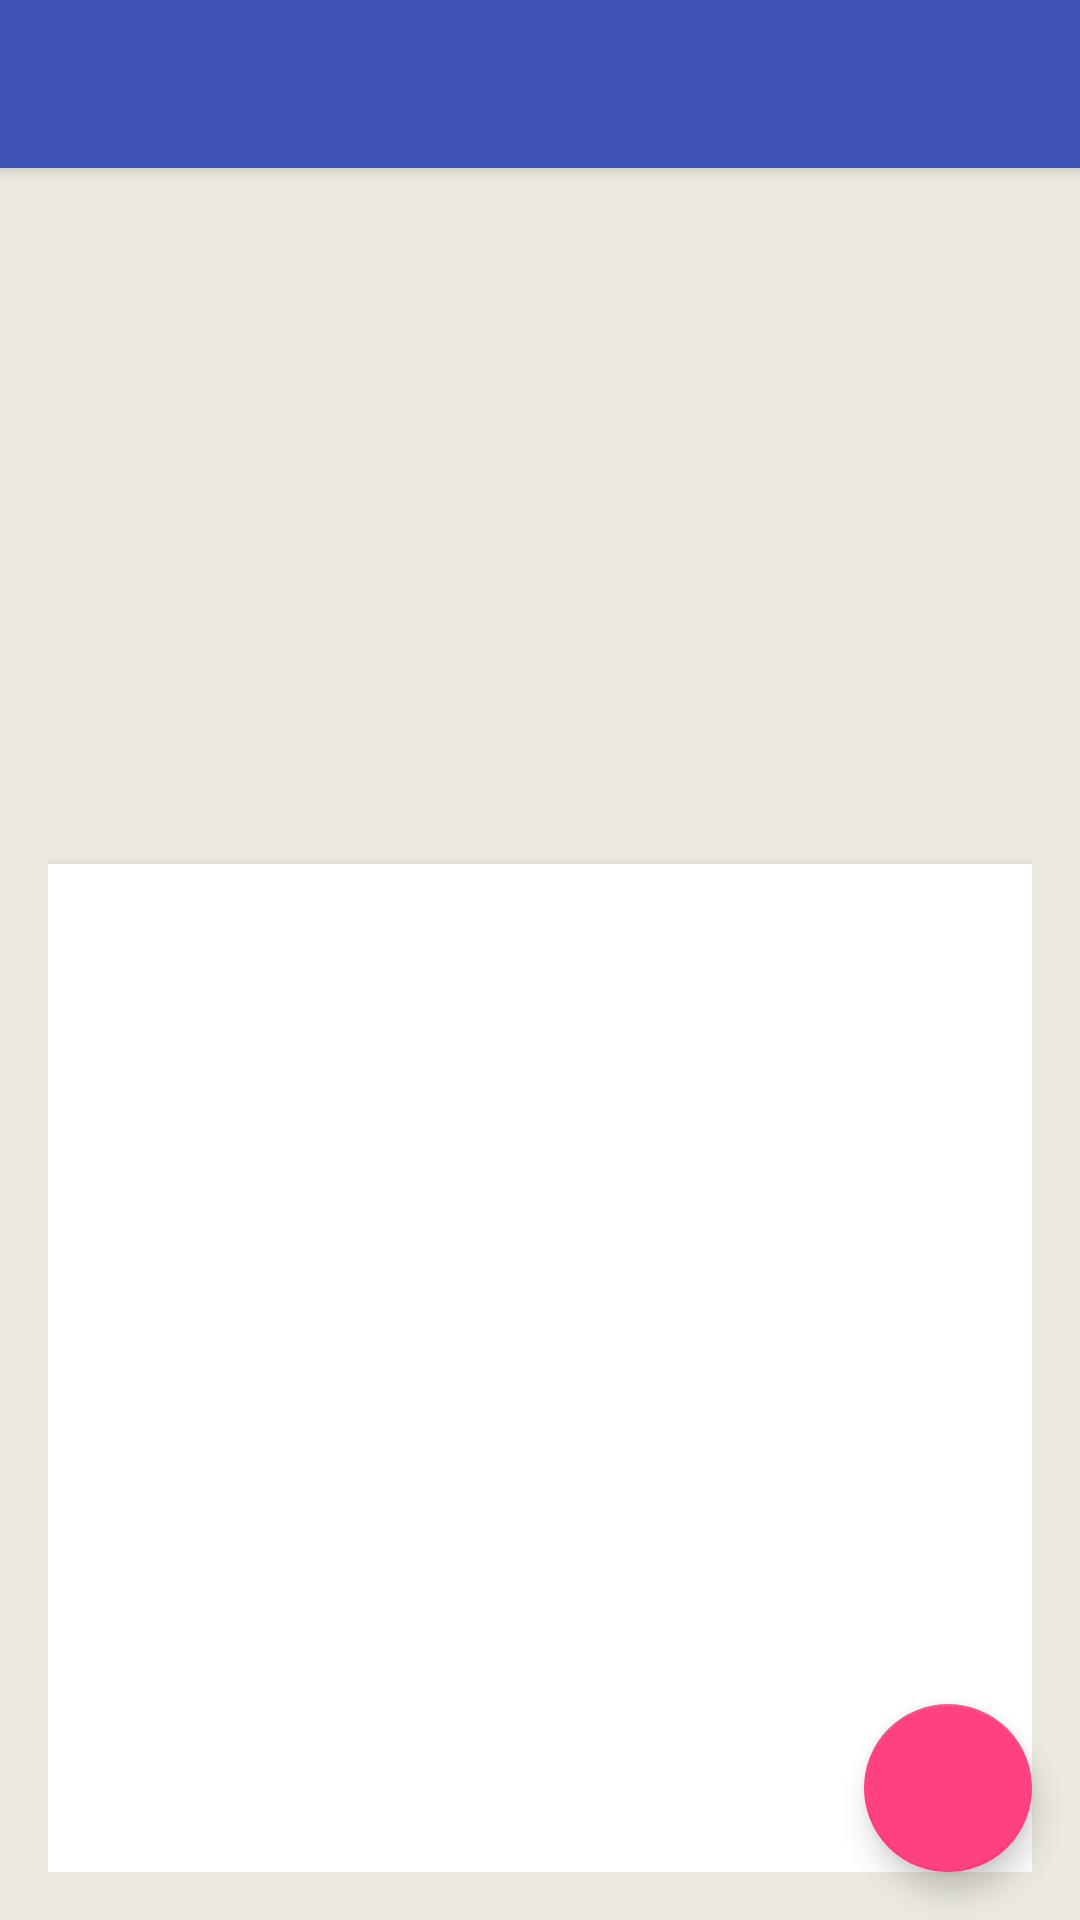

The Android layout XML behind this screen, and the referenced resources:
<!-- AndroidManifest.xml: application theme AppTheme -->
<!-- res/layout/activity_part_detail.xml -->
<?xml version="1.0" encoding="utf-8"?>
<android.support.design.widget.CoordinatorLayout
    android:id="@+id/ll_part_detail"
    xmlns:android="http://schemas.android.com/apk/res/android"
    xmlns:app="http://schemas.android.com/apk/res-auto"
    xmlns:tools="http://schemas.android.com/tools"
    android:layout_width="match_parent"
    android:layout_height="match_parent"
    android:fitsSystemWindows="true"
    android:orientation="vertical"
    android:animateLayoutChanges="true"
    android:background="@color/colorBackground"
    tools:context=".ui.PartDetailActivity">

    <android.support.design.widget.AppBarLayout
        android:id="@+id/toolbar_container"
        android:layout_width="match_parent"
        android:layout_height="wrap_content"
        android:theme="@style/ThemeOverlay.AppCompat.Dark.ActionBar">

        <android.support.v7.widget.Toolbar
            android:id="@+id/toolbar"
            android:layout_width="match_parent"
            android:layout_height="?android:attr/actionBarSize"
            android:background="@color/colorPrimary"
            android:elevation="4dp"
            android:theme="@style/ThemeOverlay.AppCompat.Dark"
            app:contentInsetStart="72dp"
            app:layout_scrollFlags="snap"
            app:popupTheme="@style/ThemeOverlay.AppCompat.Light" />
    </android.support.design.widget.AppBarLayout>

    <LinearLayout
        android:id="@+id/ll_part_detail_container"
        android:layout_width="match_parent"
        android:layout_height="match_parent"
        android:layout_marginTop="?android:attr/actionBarSize"
        android:layout_marginBottom="@dimen/main_margin_bottom"
        android:layout_marginEnd="@dimen/main_margin_end"
        android:layout_marginStart="@dimen/main_margin_start"
        android:orientation="vertical"
        android:paddingTop="@dimen/main_margin_top">

        <FrameLayout
            android:id="@+id/illustrationView"
            android:layout_width="match_parent"
            android:layout_height="wrap_content"
            android:layout_marginBottom="@dimen/image_layout_margin_bottom"
            android:layout_marginTop="@dimen/image_layout_margin_top">

            
            <ProgressBar
                android:id="@+id/pb_loading_indicator"
                android:layout_width="42dp"
                android:layout_height="42dp"
                android:layout_gravity="center"
                android:layout_marginBottom="8dp"
                android:layout_marginEnd="8dp"
                android:layout_marginStart="8dp"
                android:layout_marginTop="8dp"
                android:contentDescription="@string/loading_indicator"
                android:visibility="invisible" />

            
            <ImageView
                android:id="@+id/iv_image"
                android:layout_width="match_parent"
                android:layout_height="@dimen/main_image_layout_height"
                android:layout_gravity="center"
                android:contentDescription="@string/part_image"
                android:scaleType="centerCrop" />

            
            <FrameLayout
                android:id="@+id/player_container"
                android:layout_width="match_parent"
                android:layout_height="@dimen/main_image_layout_height"
                android:layout_gravity="center" />

            
            <TextView
                android:id="@+id/tv_illustration_not_available_label"
                android:layout_width="wrap_content"
                android:layout_height="wrap_content"
                android:layout_gravity="center"
                android:hint="@string/illustration_not_available"
                android:padding="16dp"
                android:textSize="@dimen/lesson_part_name_text_size"
                android:visibility="invisible" />

        </FrameLayout>


        <ScrollView
            android:id="@+id/scrollView2"
            android:layout_width="match_parent"
            android:layout_height="match_parent"
            android:background="@android:color/white"
            android:layout_marginTop="16dp"
            android:elevation="4dp">

            
            <FrameLayout
                android:id="@+id/part_detail_container"
                android:layout_width="match_parent"
                android:layout_height="wrap_content"
                android:minHeight="32dp">
            </FrameLayout>

        </ScrollView>

    </LinearLayout>

    <android.support.design.widget.FloatingActionButton
        android:id="@+id/fab_add"
        android:layout_width="match_parent"
        android:layout_height="wrap_content"
        android:layout_gravity="end|bottom"
        android:layout_marginBottom="16dp"
        android:layout_marginEnd="16dp"
        android:contentDescription="@string/action_add"
        android:src="@drawable/ic_action_add"
        app:elevation="@dimen/fab_elevation"
        app:fabSize="normal"
        app:pressedTranslationZ="@dimen/fab_press_translation_z" />


    

</android.support.design.widget.CoordinatorLayout>
<!-- resources referenced by this layout -->
<resources>
  <color name="colorBackground">#eceadf</color>
  <color name="colorPrimary">#3F51B5</color>
  <dimen name="fab_elevation">6dp</dimen>
  <dimen name="fab_press_translation_z">6dp</dimen>
  <dimen name="image_layout_margin_bottom">0dp</dimen>
  <dimen name="image_layout_margin_top">0dp</dimen>
  <dimen name="lesson_part_name_text_size">16sp</dimen>
  <dimen name="main_image_layout_height">200dp</dimen>
  <dimen name="main_margin_bottom">16dp</dimen>
  <dimen name="main_margin_end">16dp</dimen>
  <dimen name="main_margin_start">16dp</dimen>
  <dimen name="main_margin_top">16dp</dimen>
  <string name="action_add">Action Add</string>
  <string name="illustration_not_available">Illustration Not Available</string>
  <string name="loading_indicator">Loading Indicator</string>
  <string name="part_image">Lesson Part Image</string>
  <style name="AppTheme" parent="@style/Theme.AppCompat.Light.NoActionBar">
  
          <item name="coordinatorLayoutStyle">@style/Widget.Design.CoordinatorLayout</item>
  
          
          <item name="colorPrimary">@color/colorPrimary</item>
          <item name="colorPrimaryDark">@color/colorPrimaryDark</item>
          <item name="colorAccent">@color/colorAccent</item>
  
          <item name="cardViewStyle">@style/CardView</item>
  
      </style>
  <color name="colorPrimaryDark">#303F9F</color>
  <color name="colorAccent">#FF4081</color>
</resources>
